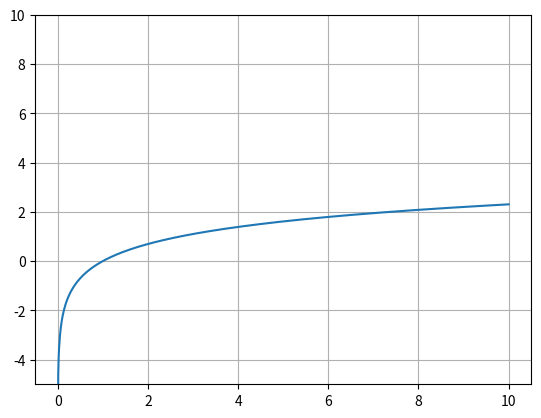

The matplotlib source for this figure:
import numpy as np
import matplotlib.pyplot as plt

x = np.linspace(1e-10, 10.0, 1000)
y = np.log(x)

plt.plot(x, y)
plt.ylim(-5, 10)
plt.grid(True)
plt.savefig("IMG_ln_x.pdf")